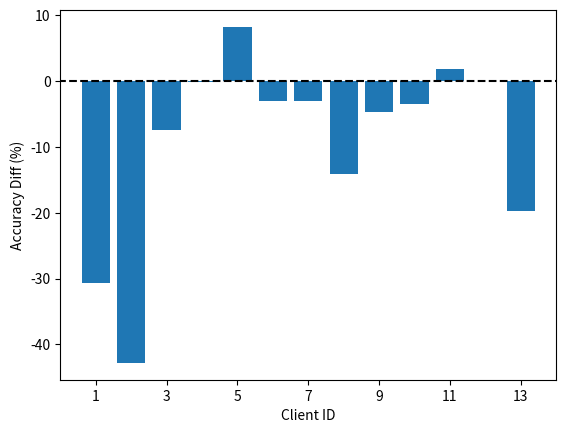

Reproduce this figure in Python. (Note: this script raises an exception after producing the figure.)
import collections
import json
import matplotlib.pyplot as plt
import numpy as np
import os


def plot_local_training(name, path_f):
    file = open(path_f, 'r')

    acc_client = collections.defaultdict(list)
    los_client = collections.defaultdict(list)

    acc_final = collections.defaultdict(list)

    rounds = list()
    for line in file:
        if "INFO: {'Role': 'Client #" in line:
            res = json.loads(s=line.split("INFO: ")[-1].replace("\'", "\""))
            client_id = res["Role"]
            round = res["Round"]

            if round != "Final":
                # training loss curve
                acc_client[client_id].append(res["Results_raw"]["train_acc"])
                los_client[client_id].append(res["Results_raw"]["train_avg_loss"])
                if len(rounds) != 0:
                    if rounds[-1] != round:
                        rounds.append(round)
                else:
                    rounds.append(round)
            else:
                # final test_acc
                acc_final[client_id].append(res["Results_raw"]["test_acc"])

    file.close()

    idx_start = [id for id, _ in enumerate(rounds) if _ == 0]
    idx_end = idx_start[1:] + [len(rounds)]
    length_min = min([end-start for start, end in zip(idx_start, idx_end)])

    # single
    # for start, end in zip(idx_start, idx_end):
    #     plt.figure(figsize=[12, 6])
    #     plt.subplot(1, 2, 1)
    #     plt.title("accuracy")
    #     plt.subplot(1, 2, 2)
    #     plt.title("average loss")
    #
    #     for key in acc_client.keys():
    #         plt.subplot(121)
    #         plt.plot(acc_client[key][start:end], label=key)
    #
    #         plt.subplot(122)
    #         plt.plot(los_client[key][start:end], label=key)
    #
    #     plt.legend()
    #     plt.show()

    # avg
    ax = plt.figure(figsize=[12, 3.5])
    plt.subplot(1, 2, 1)
    plt.xlabel("Federated training rounds")
    plt.ylabel("Accuracy(\%)")
    plt.subplot(1, 2, 2)
    plt.xlabel("Federated training rounds")
    plt.ylabel("Loss")

    cmap = plt.get_cmap('tab20')
    for i, key in enumerate(sorted(acc_client.keys(), key=lambda x: int(x.split('#')[-1]))):
        avg_acc, avg_los = 0., 0.

        for start, end in zip(idx_start, idx_end):
            avg_acc += np.array(acc_client[key][start:start+length_min]) / len(idx_start)
            avg_los += np.array(los_client[key][start:start+length_min]) / len(idx_start)

        plt.subplot(121)
        plt.plot(avg_acc * 100, label=key, color=cmap(i))

        plt.subplot(122)
        plt.plot(avg_los, label=key, color=cmap(i))

    plt.legend(bbox_to_anchor=(1, 1.03))
    plt.tight_layout()

    os.makedirs("/mnt/gaodawei.gdw/FederatedScope/figure", exist_ok=True)
    plt.savefig("/mnt/gaodawei.gdw/FederatedScope/figure/exp_training_{}.pdf".format(name))
    plt.show()

    print(
        name,
        [np.mean(acc_final[k]) for k in sorted(acc_final.keys(), key=lambda x: int(x.split("#")[-1]))],
        [np.std(acc_final[k]) for k in sorted(acc_final.keys(), key=lambda x: int(x.split("#")[-1]))]
        # [k for k in sorted(acc_final.keys(), key=lambda x: int(x.split("#")[-1]))],
    )

def plot_acc_delta():
    isolated= [
        0.8596491228070176, 0.8230452674897119, 0.8297872340425533, 0.6666666666666666, 0.5410628019323672, 0.8533333333333334, 0.5308191403081914, 0.662826420890937, 0.5669895076674738, 0.6568627450980392, 0.7089201877934271, 0.985, 0.7033333333333335],[
        0.03282155602433283, 0.005819808898654738, 0.022981349994354132, 0.034950389145853564, 0.01807563954963255, 0.01896634446123506, 0.025563532055919668, 0.09087193305321604, 0.04302318161364847, 0.12264701963918434, 0.02894091081206093, 0.0, 0.036590830666833565]
    fedavg=[
        0.5526315789473685, 0.3950617283950617, 0.7553191489361702, 0.6644736842105263, 0.6231884057971014, 0.8225000000000001, 0.5004055150040552, 0.521505376344086, 0.5201775625504439, 0.6225490196078431, 0.7276995305164319, 0.985, 0.5066666666666667],[
        0.0, 0.2968102538313903, 0.0, 0.0, 0.0, 1.1102230246251565e-16, 0.001517298210370615, 0.10211877126389055, 0.0005707076522893906, 0.0069324194233975, 0.01756646660457252, 0.0, 0.015456030825826186]
    fedavg_ft=[
        0.5526315789473685, 0.8148148148148148, 0.7553191489361702, 0.4451754385964912, 0.6231884057971014, 0.7841666666666667, 0.5174371451743714, 0.5956221198156681, 0.5217917675544794, 0.6225490196078431, 0.704225352112676, 0.985, 0.555],[
        0.0, 0.0, 0.0, 0.15506727657599728, 0.0, 0.05421151989096864, 0.014943654316859897, 0.10214331887224402, 0.001976989300067154, 0.0069324194233975, 0.0, 0.0, 0.028577380332470384]
    fedbn=[
        0.7456140350877193, 0.419753086419753, 0.7836879432624114, 0.668859649122807, 0.5507246376811593, 0.8799999999999999, 0.5725871857258719, 0.7089093701996928, 0.5250201775625505, 0.7058823529411765, 0.6338028169014085, 0.985, 0.5816666666666667],[
        0.13814048901775106, 0.27935082713542614, 0.02005976684217154, 0.00620269106303991, 0.059166418907806224, 0.023003622903070415, 0.04193503575278187, 0.02549067092976358, 0.018342725064347844, 0.07498558108224686, 0.12959787551025598, 0.0, 0.05421151989096864]
    fedbn_ft=[
        0.850877192982456, 0.7448559670781894, 0.7695035460992908, 0.6140350877192983, 0.5120772946859904, 0.8641666666666667, 0.5498783454987834, 0.7265745007680492, 0.6549636803874092, 0.7254901960784313, 0.5774647887323944, 0.985, 0.6849999999999999],[
        0.03282155602433283, 0.10778436916632754, 0.020059766842171537, 0.06673300023992518, 0.03803868538169954, 0.007168604389202217, 0.02408636237618407, 0.004445405876647564, 0.008445701992113128, 0.030217715700828297, 0.11090151935227903, 0.0, 0.04708148963941844]
    ditto=[
        0.5526315789473685, 0.3950617283950617, 0.7553191489361702, 0.6644736842105263, 0.6231884057971014, 0.8225000000000001, 0.5178426601784266, 0.5464669738863287, 0.5209846650524617, 0.6176470588235294, 0.704225352112676, 0.985, 0.48],[
        0.0, 0.2968102538313903, 0.0, 0.0, 0.0, 1.1102230246251565e-16, 0.012339922185484943, 0.038559586378068264, 0.001141415304578781, 0.0, 0.0, 0.0, 0.007071067811865481]
    fedprox=[
        0.5526315789473685, 0.3950617283950617, 0.7553191489361702, 0.46491228070175433, 0.6231884057971014, 0.8225000000000001, 0.5024330900243309, 0.5176651305683564, 0.5447941888619855, 0.5098039215686274, 0.6478873239436619, 0.985, 0.52],[
        0.0, 0.2968102538313903, 0.0, 0.14316665564867953, 0.0, 1.1102230246251565e-16, 0.0026280375905952448, 0.09594929192244486, 0.03681396149088132, 0.07625661365737278, 0.10025425588761794, 0.0, 0.010801234497346443]
    maml=[
        0.5526315789473685, 0.6131687242798354, 0.8049645390070923, 0.6951754385964911, 0.6135265700483091, 0.8191666666666667, 0.675993511759935, 0.7446236559139785, 0.6372074253430186, 0.642156862745098, 0.6150234741784038, 0.985, 0.755],[
        0.0, 0.2851706360340809, 0.01808162948082546, 0.034950389145853564, 0.024632944510110045, 0.023658449277630646, 0.02131173291722776, 0.004827114089852741, 0.019974767830128488, 0.0909178283872128, 0.14652100032232143, 0.0, 0.016329931618554536]

    for name, (mean, std) in zip(["fedavg", "fedavg_ft", "fedbn", "fedbn_ft", "ditto", "fedprox", "maml"],[fedavg, fedavg_ft, fedbn, fedbn_ft, ditto, fedprox, maml]):
        plt.hlines(y=0, xmin=-1, xmax=15, color="black", linestyles="--")
        plt.xlim(0, 14)
        plt.xticks(ticks=[1,3,5,7,9, 11 ,13])
        plt.xlabel("Client ID")
        plt.ylabel("Accuracy Diff (%)")
        plt.bar(np.arange(len(mean))+1, (np.array(mean)-np.array(isolated[0]))*100)
        plt.savefig("/mnt/gaodawei.gdw/FederatedScope/figure/exp_acc_diff_{}.pdf".format(name))
        plt.show()

if __name__ == '__main__':
    # logs = [
    #     ("isolated", "isolated/gin_lr-0.5_step-4_pt-20_on_fs_contest_data.log"),
    #     ("fedavg", "fedavg/gin_lr-0.5_step-4_on_fs_contest_data.log"),
    #     ("fedavg_ft", "fedavg_ft/gin_lr-0.1_step-4_lstep-5_on_fs_contest_data.log"),
    #     ("fedbn", "fedbn/gin_lr-0.5_step-4_on_fs_contest_data.log"),
    #     ("fedbn_ft", "fedbn_ft/gin_lr-0.5_step-4_lstep-15_on_fs_contest_data.log"),
    #     ("ditto", "ditto/gin_lr-0.5_step-2_bs-_on_fs_contest_data.log"),
    #     # ("fedopt", "fedopt/gin_"),
    #     ("fedprox", "fedprox/gin_lr-0.5_step-4_mu-0.5_on_fs_contest_data.log"),
    #     ("maml", "maml/gin_lr-0.5_step-4_mstep-15_on_fs_contest_data.log")
    # ]
    # for name, path_f in logs:
    #     plot_local_training(name, "/mnt/gaodawei.gdw/FederatedScope/exp_out/" + path_f)

    plot_acc_delta()
